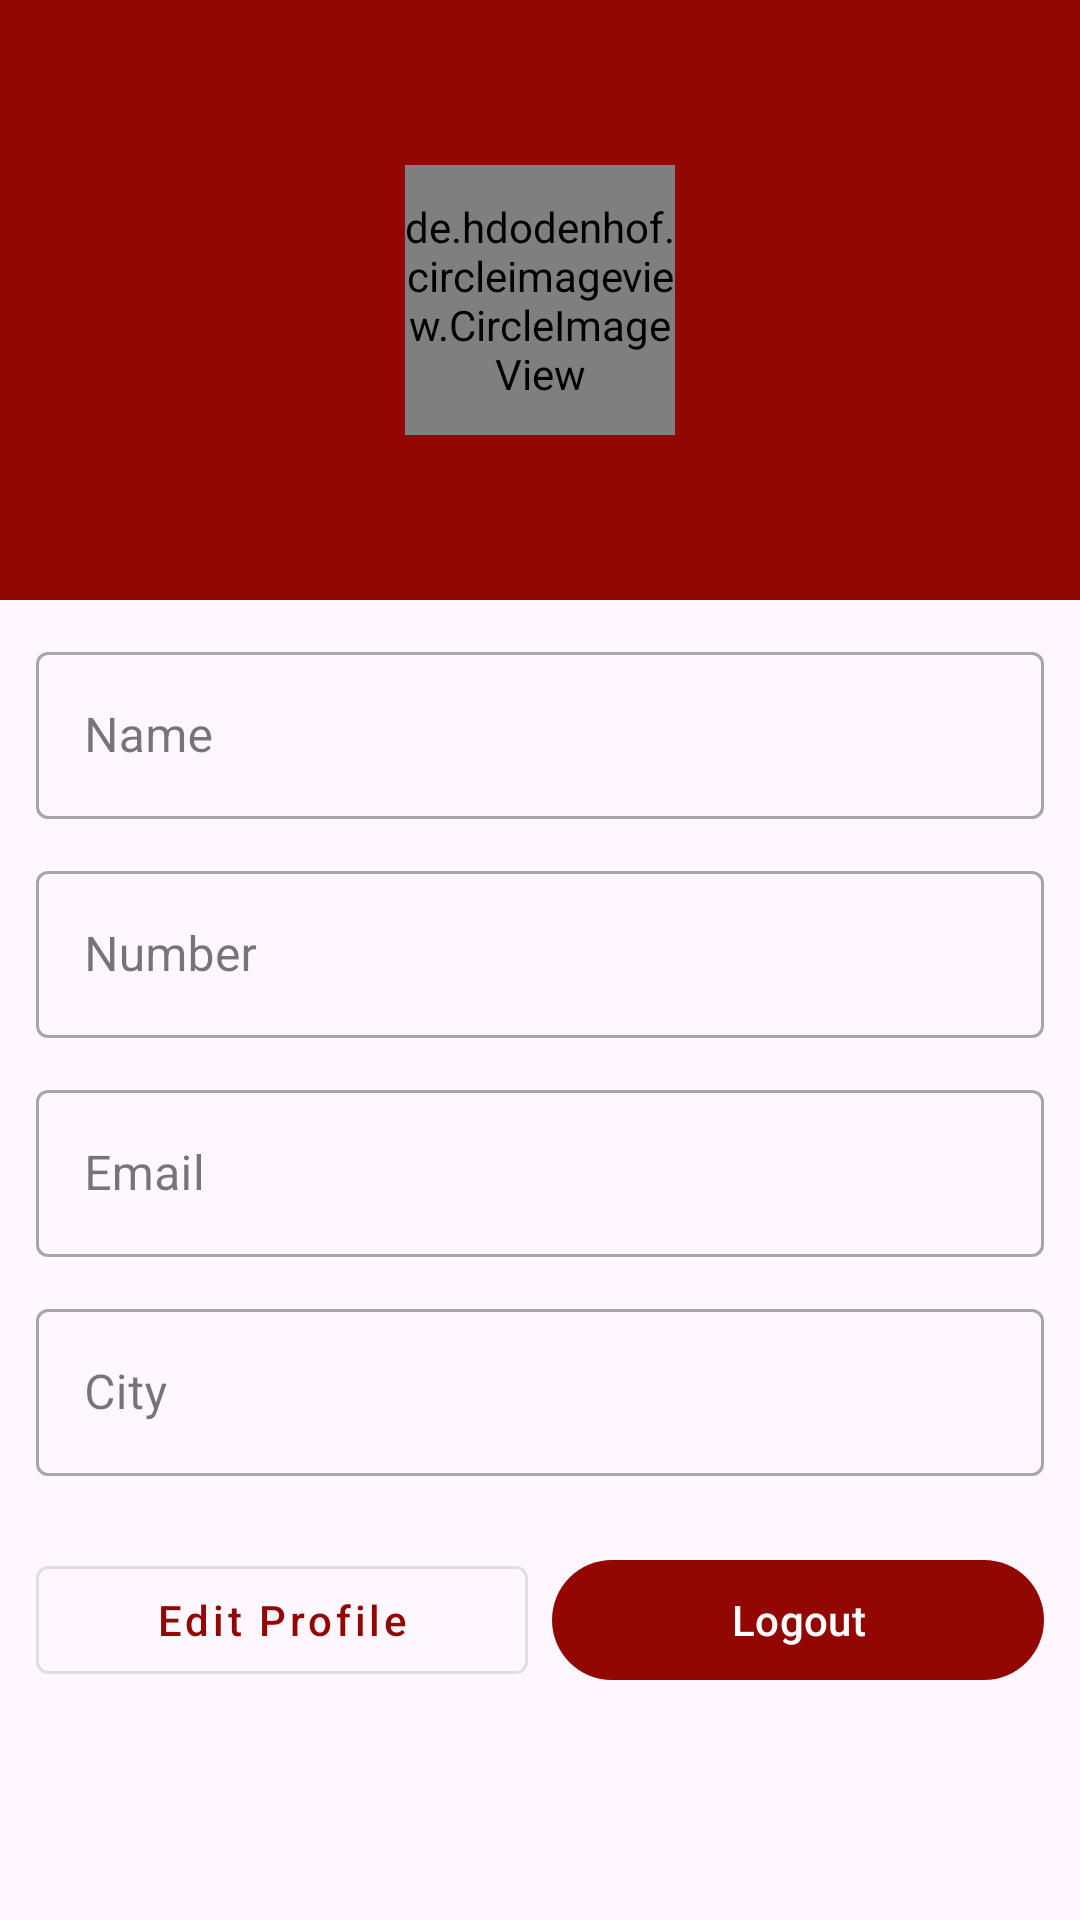

Layout XML and referenced resources for this Android screen:
<!-- AndroidManifest.xml: application theme Theme.Date_app -->
<!-- res/layout/fragment_profile.xml -->
<?xml version="1.0" encoding="utf-8"?>
<LinearLayout xmlns:android="http://schemas.android.com/apk/res/android"
    xmlns:tools="http://schemas.android.com/tools"
    android:layout_width="match_parent"
    android:layout_height="match_parent"
    android:orientation="vertical"
    tools:context=".ui.ProfileFragment">

    <RelativeLayout
        android:layout_width="match_parent"
        android:layout_height="200dp"
        android:background="@color/colorPrimary">

        <de.hdodenhof.circleimageview.CircleImageView
            android:id="@+id/user_image"
            android:layout_width="90dp"
            android:layout_height="90dp"
            android:src="@drawable/boy"
            android:layout_centerInParent="true" />

    </RelativeLayout>

    <com.google.android.material.textfield.TextInputLayout
        android:layout_width="match_parent"
        android:layout_height="wrap_content"
        style="@style/Widget.MaterialComponents.TextInputLayout.OutlinedBox"
        android:layout_marginHorizontal="12dp"
        android:layout_marginTop="12dp">

        <com.google.android.material.textfield.TextInputEditText
            android:layout_width="match_parent"
            android:layout_height="wrap_content"
            android:id="@+id/name"
            android:hint="Name"
            android:text=""
            android:clickable="false"/>
    </com.google.android.material.textfield.TextInputLayout>

    <com.google.android.material.textfield.TextInputLayout
        android:layout_width="match_parent"
        android:layout_height="wrap_content"
        style="@style/Widget.MaterialComponents.TextInputLayout.OutlinedBox"
        android:layout_marginHorizontal="12dp"
        android:layout_marginTop="12dp">

        <com.google.android.material.textfield.TextInputEditText
            android:layout_width="match_parent"
            android:layout_height="wrap_content"
            android:id="@+id/number"
            android:hint="Number"
            android:text=""
            android:clickable="false"/>
    </com.google.android.material.textfield.TextInputLayout>

    <com.google.android.material.textfield.TextInputLayout
        android:layout_width="match_parent"
        android:layout_height="wrap_content"
        style="@style/Widget.MaterialComponents.TextInputLayout.OutlinedBox"
        android:layout_marginHorizontal="12dp"
        android:layout_marginTop="12dp">

        <com.google.android.material.textfield.TextInputEditText
            android:layout_width="match_parent"
            android:layout_height="wrap_content"
            android:id="@+id/email"
            android:hint="Email"
            android:text=""
            android:clickable="false"/>
    </com.google.android.material.textfield.TextInputLayout>

    <com.google.android.material.textfield.TextInputLayout
        android:layout_width="match_parent"
        android:layout_height="wrap_content"
        style="@style/Widget.MaterialComponents.TextInputLayout.OutlinedBox"
        android:layout_marginHorizontal="12dp"
        android:layout_marginTop="12dp">

        <com.google.android.material.textfield.TextInputEditText
            android:layout_width="match_parent"
            android:layout_height="wrap_content"
            android:id="@+id/city"
            android:hint="City"
            android:text=""
            android:clickable="false"/>
    </com.google.android.material.textfield.TextInputLayout>

    <LinearLayout
        android:layout_width="match_parent"
        android:layout_marginTop="24dp"
        android:layout_marginHorizontal="12dp"
        android:layout_height="wrap_content"
        android:weightSum="2">

        <com.google.android.material.button.MaterialButton
            android:layout_width="0dp"
            android:layout_height="wrap_content"
            android:id="@+id/EditProfile"
            style="@style/Widget.MaterialComponents.Button.OutlinedButton"
            android:textAllCaps="false"
            android:layout_weight="1"
            android:text="Edit Profile" />

        <com.google.android.material.button.MaterialButton
            android:layout_width="0dp"
            android:id="@+id/Logout"
            android:layout_height="wrap_content"
            android:layout_weight="1"
            android:layout_marginStart="8dp"
            android:text="Logout" />
    </LinearLayout>



</LinearLayout>
<!-- resources referenced by this layout -->
<resources>
  <color name="colorPrimary">#930702</color>
  <style name="Theme.Date_app" parent="Base.Theme.Date_app" />
  <style name="Base.Theme.Date_app" parent="Theme.Material3.DayNight.NoActionBar">
          
          
          <item name="colorPrimary">@color/colorPrimary</item>
          <item name="colorPrimaryVariant">@color/colorPrimary</item>
          <item name="colorOnPrimary">@color/white</item>
  
          
          <item name="colorSecondary">@color/colorSecondary</item>
          <item name="colorSecondaryVariant">@color/colorSecondary</item>
          <item name="colorOnSecondary">@color/black</item>
          
          <item name="android:statusBarColor" tools:targetApi="l">?attr/colorPrimaryVariant</item>
  
      </style>
  <color name="white">#FFFFFFFF</color>
  <color name="colorSecondary">#660115</color>
  <color name="black">#FF000000</color>
</resources>
